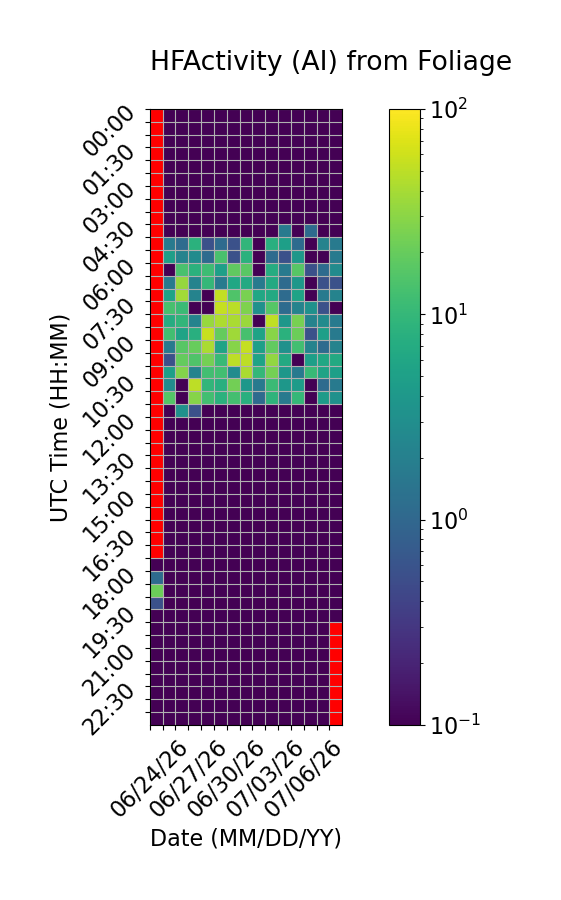

Data behind this chart, as committed beside it:
Time (UTC), 06/24/26, 06/25/26, 06/26/26, 06/27/26, 06/28/26, 06/29/26, 06/30/26, 07/01/26, 07/02/26, 07/03/26, 07/04/26, 07/05/26, 07/06/26, 07/07/26, 07/08/26
00:00, , 0.0, 0.0, 0.0, 0.0, 0.0, 0.0, 0.0, 0.0, 0.0, 0.0, 0.0, 0.0, 0.0, 0.0
00:30, , 0.0, 0.0, 0.0, 0.0, 0.0, 0.0, 0.0, 0.0, 0.0, 0.0, 0.0, 0.0, 0.0, 0.0
01:00, , 0.0, 0.0, 0.0, 0.0, 0.0, 0.0, 0.0, 0.0, 0.0, 0.0, 0.0, 0.0, 0.0, 0.0
01:30, , 0.0, 0.0, 0.0, 0.0, 0.0, 0.0, 0.0, 0.0, 0.0, 0.0, 0.0, 0.0, 0.0, 0.0
02:00, , 0.0, 0.0, 0.0, 0.0, 0.0, 0.0, 0.0, 0.0, 0.0, 0.0, 0.0, 0.0, 0.0, 0.0
02:30, , 0.0, 0.0, 0.0, 0.0, 0.0, 0.0, 0.0, 0.0, 0.0, 0.0, 0.0, 0.0, 0.0, 0.0
03:00, , 0.0, 0.0, 0.0, 0.0, 0.0, 0.0, 0.0, 0.0, 0.0, 0.0, 0.0, 0.0, 0.0, 0.0
03:30, , 0.0, 0.0, 0.0, 0.0, 0.0, 0.0, 0.0, 0.0, 0.0, 0.0, 0.0, 0.0, 0.0, 0.0
04:00, , 0.0, 0.0, 0.0, 0.0, 0.0, 0.0, 0.0, 0.0, 0.0, 0.0, 0.0, 0.0, 0.0, 0.0
04:30, , 0.0, 0.0, 0.0, 0.0, 0.0, 0.0, 0.0, 0.0, 0.0, 1.667, 0.0, 1.111, 0.0, 0.0
05:00, , 1.667, 1.111, 8.333, 0.5556, 1.111, 0.5556, 9.444, 0.0, 7.778, 5.0, 1.111, 0.0, 2.222, 1.667
05:30, , 5.0, 2.222, 2.778, 1.111, 13.89, 0.5556, 8.333, 0.0, 1.111, 0.5556, 3.889, 0.0, 0.0, 1.667
06:00, , 0.0, 13.89, 8.333, 11.67, 5.0, 18.33, 17.22, 0.0, 7.222, 1.667, 16.67, 0.5556, 1.111, 2.778
06:30, , 1.667, 33.89, 2.222, 10.0, 1.667, 6.111, 6.667, 1.667, 6.667, 1.111, 3.889, 0.0, 0.5556, 0.5556
07:00, , 5.556, 38.89, 2.222, 0.0, 52.78, 15.0, 25.0, 6.111, 6.667, 1.111, 5.556, 0.0, 1.667, 2.222
07:30, , 13.33, 11.11, 0.0, 0.0, 54.44, 48.89, 26.11, 3.333, 16.11, 1.111, 2.222, 3.333, 0.5556, 0.0
08:00, , 7.222, 9.444, 2.222, 34.44, 42.78, 41.67, 35.56, 0.0, 51.11, 3.889, 24.44, 2.222, 2.778, 1.667
08:30, , 12.22, 5.556, 7.778, 55.56, 19.44, 37.78, 13.33, 5.556, 29.44, 8.333, 21.11, 0.5556, 5.0, 1.667
09:00, , 1.667, 16.67, 20.0, 41.11, 5.556, 28.89, 55.0, 5.0, 18.89, 3.333, 12.22, 2.222, 1.111, 2.222
09:30, , 0.5556, 19.44, 15.0, 23.89, 10.56, 50.0, 50.0, 5.556, 32.78, 6.667, 0.0, 5.0, 6.111, 6.667
10:00, , 5.0, 27.78, 2.222, 12.22, 12.22, 2.778, 41.11, 10.0, 23.33, 3.889, 1.667, 10.56, 5.556, 5.0
10:30, , 2.778, 0.0, 50.56, 9.444, 7.778, 22.78, 3.889, 1.667, 11.11, 3.889, 4.444, 0.0, 1.111, 1.667
11:00, , 15.56, 0.0, 28.33, 12.22, 8.333, 12.78, 7.778, 1.111, 8.889, 1.667, 10.0, 0.0, 4.444, 3.333
11:30, , 0.0, 3.333, 0.5556, 0.0, 0.0, 0.0, 0.0, 0.0, 0.0, 0.0, 0.0, 0.0, 0.0, 0.0
12:00, , 0.0, 0.0, 0.0, 0.0, 0.0, 0.0, 0.0, 0.0, 0.0, 0.0, 0.0, 0.0, 0.0, 0.0
12:30, , 0.0, 0.0, 0.0, 0.0, 0.0, 0.0, 0.0, 0.0, 0.0, 0.0, 0.0, 0.0, 0.0, 0.0
13:00, , 0.0, 0.0, 0.0, 0.0, 0.0, 0.0, 0.0, 0.0, 0.0, 0.0, 0.0, 0.0, 0.0, 0.0
13:30, , 0.0, 0.0, 0.0, 0.0, 0.0, 0.0, 0.0, 0.0, 0.0, 0.0, 0.0, 0.0, 0.0, 0.0
14:00, , 0.0, 0.0, 0.0, 0.0, 0.0, 0.0, 0.0, 0.0, 0.0, 0.0, 0.0, 0.0, 0.0, 0.0
14:30, , 0.0, 0.0, 0.0, 0.0, 0.0, 0.0, 0.0, 0.0, 0.0, 0.0, 0.0, 0.0, 0.0, 0.0
15:00, , 0.0, 0.0, 0.0, 0.0, 0.0, 0.0, 0.0, 0.0, 0.0, 0.0, 0.0, 0.0, 0.0, 0.0
15:30, , 0.0, 0.0, 0.0, 0.0, 0.0, 0.0, 0.0, 0.0, 0.0, 0.0, 0.0, 0.0, 0.0, 0.0
16:00, , 0.0, 0.0, 0.0, 0.0, 0.0, 0.0, 0.0, 0.0, 0.0, 0.0, 0.0, 0.0, 0.0, 0.0
16:30, , 0.0, 0.0, 0.0, 0.0, 0.0, 0.0, 0.0, 0.0, 0.0, 0.0, 0.0, 0.0, 0.0, 0.0
17:00, , 0.0, 0.0, 0.0, 0.0, 0.0, 0.0, 0.0, 0.0, 0.0, 0.0, 0.0, 0.0, 0.0, 0.0
17:30, 0.0, 0.0, 0.0, 0.0, 0.0, 0.0, 0.0, 0.0, 0.0, 0.0, 0.0, 0.0, 0.0, 0.0, 0.0
18:00, 1.111, 0.0, 0.0, 0.0, 0.0, 0.0, 0.0, 0.0, 0.0, 0.0, 0.0, 0.0, 0.0, 0.0, 0.0
18:30, 21.11, 0.0, 0.0, 0.0, 0.0, 0.0, 0.0, 0.0, 0.0, 0.0, 0.0, 0.0, 0.0, 0.0, 0.0
19:00, 0.5556, 0.0, 0.0, 0.0, 0.0, 0.0, 0.0, 0.0, 0.0, 0.0, 0.0, 0.0, 0.0, 0.0, 0.0
19:30, 0.0, 0.0, 0.0, 0.0, 0.0, 0.0, 0.0, 0.0, 0.0, 0.0, 0.0, 0.0, 0.0, 0.0, 0.0
20:00, 0.0, 0.0, 0.0, 0.0, 0.0, 0.0, 0.0, 0.0, 0.0, 0.0, 0.0, 0.0, 0.0, 0.0, 
20:30, 0.0, 0.0, 0.0, 0.0, 0.0, 0.0, 0.0, 0.0, 0.0, 0.0, 0.0, 0.0, 0.0, 0.0, 
21:00, 0.0, 0.0, 0.0, 0.0, 0.0, 0.0, 0.0, 0.0, 0.0, 0.0, 0.0, 0.0, 0.0, 0.0, 
21:30, 0.0, 0.0, 0.0, 0.0, 0.0, 0.0, 0.0, 0.0, 0.0, 0.0, 0.0, 0.0, 0.0, 0.0, 
22:00, 0.0, 0.0, 0.0, 0.0, 0.0, 0.0, 0.0, 0.0, 0.0, 0.0, 0.0, 0.0, 0.0, 0.0, 
22:30, 0.0, 0.0, 0.0, 0.0, 0.0, 0.0, 0.0, 0.0, 0.0, 0.0, 0.0, 0.0, 0.0, 0.0, 
23:00, 0.0, 0.0, 0.0, 0.0, 0.0, 0.0, 0.0, 0.0, 0.0, 0.0, 0.0, 0.0, 0.0, 0.0, 
23:30, 0.0, 0.0, 0.0, 0.0, 0.0, 0.0, 0.0, 0.0, 0.0, 0.0, 0.0, 0.0, 0.0, 0.0, 
